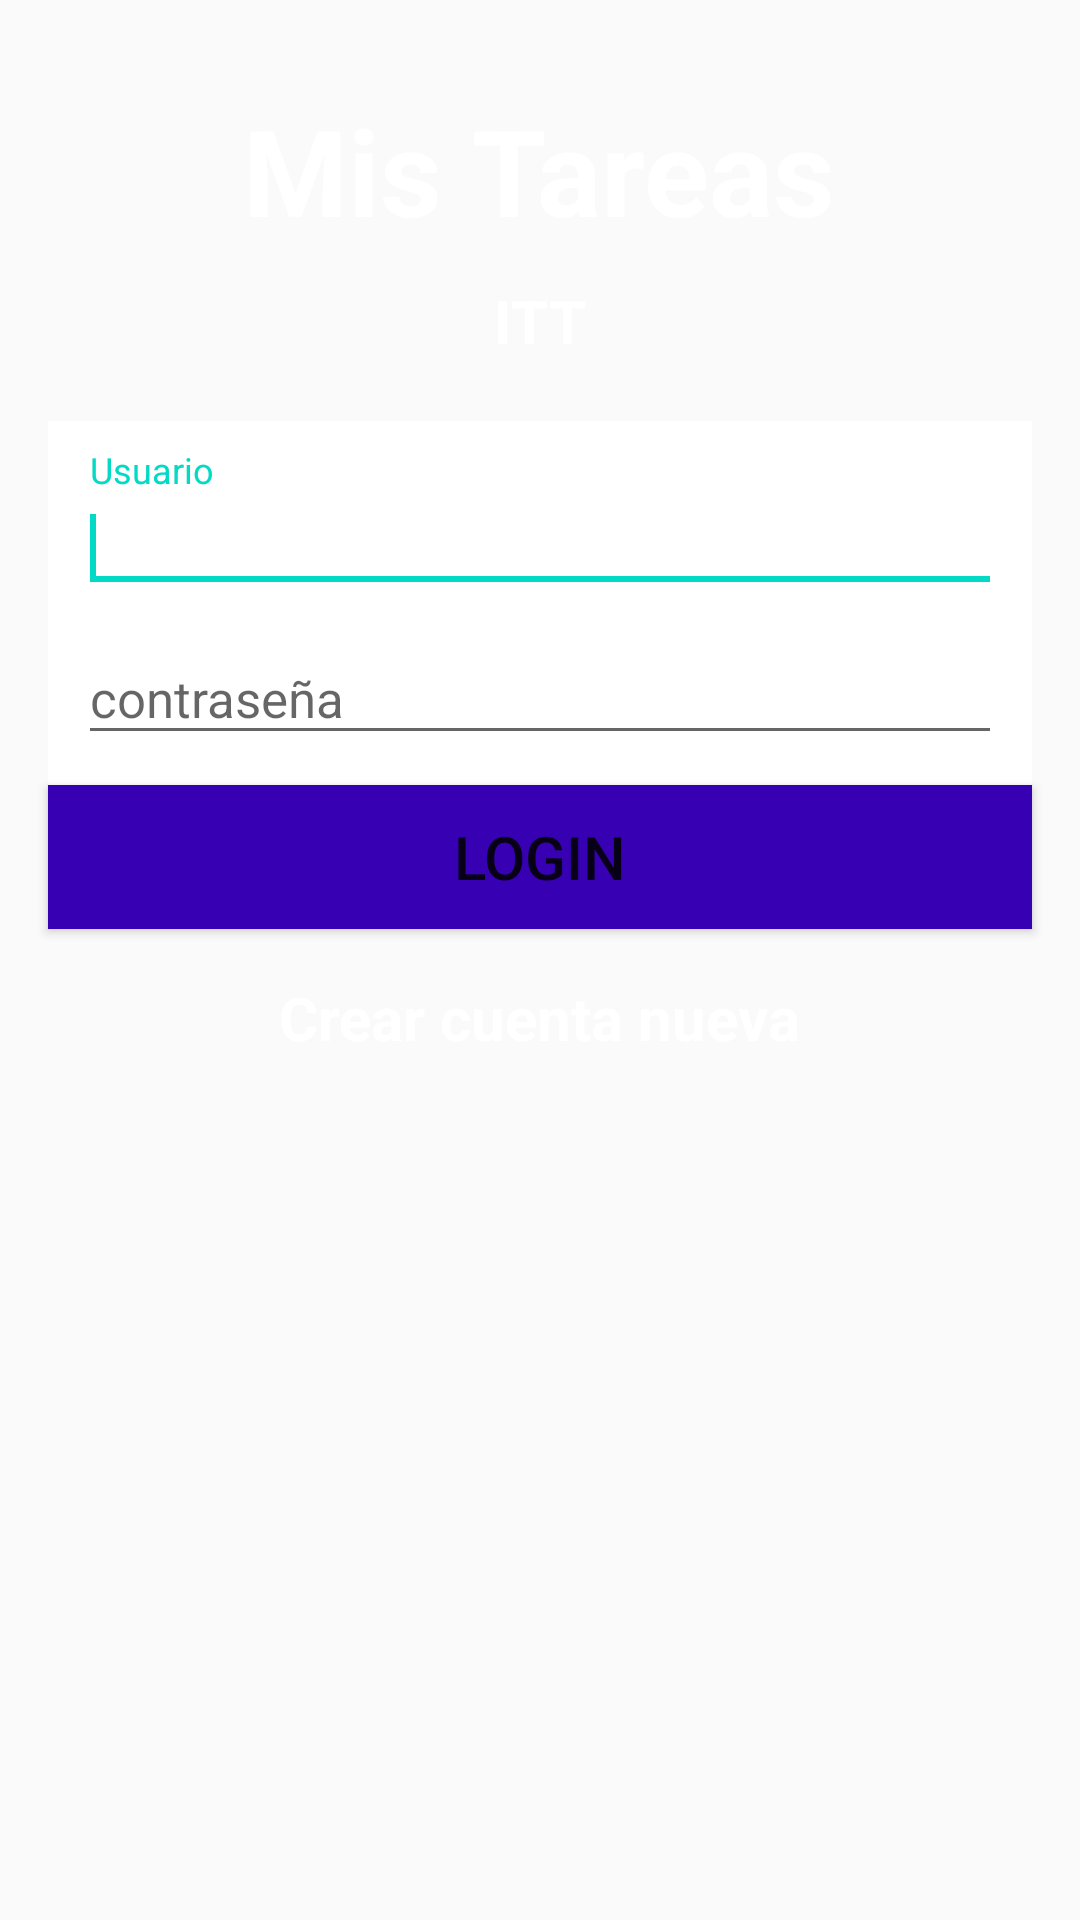

The Android layout XML behind this screen, and the referenced resources:
<!-- AndroidManifest.xml: application theme Theme.MisTareas -->
<!-- res/layout/activity_login.xml -->
<?xml version="1.0" encoding="utf-8"?>
<RelativeLayout xmlns:android="http://schemas.android.com/apk/res/android"
    xmlns:app="http://schemas.android.com/apk/res-auto"
    xmlns:tools="http://schemas.android.com/tools"
    android:layout_width="match_parent"
    android:layout_height="match_parent"
    tools:context=".LoginActivity">

    <ImageView
        android:layout_width="match_parent"
        android:layout_height="match_parent"
        android:contentDescription="@string/imagen_de_fondo"
        android:scaleType="fitXY"
        android:src="@mipmap/fondo_log" />

    <TextView
        android:id="@+id/titulo"
        style="@style/etiquetas"
        android:layout_alignParentTop="true"
        android:layout_marginTop="30dp"
        android:text="@string/mis_tareas"
        android:textSize="40sp"
        />

    <TextView
        android:id="@+id/subtitulo"
        style="@style/etiquetas"
        android:layout_below="@id/titulo"
        android:layout_marginTop="10dp"
        android:text="@string/itt"
        android:textSize="20sp"
        android:textStyle="bold" />

    <LinearLayout
        android:id="@+id/linearLayout"
        style="@style/cajasTexto"
        android:orientation="vertical"
        android:layout_below="@id/subtitulo"
        android:background="@color/white"
        android:layout_marginTop="20dp"
        android:layout_marginLeft="16dp"
        android:layout_marginRight="16dp"
        android:padding="10dp">


        <android.support.design.widget.TextInputLayout
            style="@style/cajasTexto">

            <android.support.design.widget.TextInputEditText
                android:id="@+id/cajaUser"
                style="@style/cajasTexto"
                android:hint="@string/usuario"
                android:textColor="@color/colorPrimaryDark"
                android:textColorHint="@color/colorAccent"
                android:textSize="17sp">

                <requestFocus />

            </android.support.design.widget.TextInputEditText>
        </android.support.design.widget.TextInputLayout>

        <android.support.design.widget.TextInputLayout
            style="@style/cajasTexto">

            <android.support.design.widget.TextInputEditText
                android:id="@+id/cajaPass"
                style="@style/cajasTexto"
                android:hint="@string/pass"
                android:inputType="textPassword"
                android:textColor="@color/colorPrimaryDark"
                android:textColorHint="@color/colorAccent"
                android:textSize="17sp" />
        </android.support.design.widget.TextInputLayout>
    </LinearLayout>
    <Button
        android:id="@+id/botonLogin"
        style="@style/cajasTexto"
        android:layout_below="@id/linearLayout"
        android:layout_marginLeft="16dp"
        android:layout_marginRight="16dp"
        android:background="@drawable/boton"
        android:text="@string/login"
        android:textSize="20sp"
        android:onClick="login"

        />
    <TextView
        android:id="@+id/cuentaNueva"
        style="@style/etiquetas"
        android:layout_below="@id/botonLogin"
        android:layout_marginTop="16dp"
        android:text="@string/crear_cuenta_nueva"
        android:textSize="20sp"
        android:textStyle="bold"
        android:onClick="crearCuenta"/>


</RelativeLayout>
<!-- resources referenced by this layout -->
<resources>
  <!-- drawable boton (drawable) -->
  <?xml version="1.0" encoding="utf-8"?>
  <selector xmlns:android="http://schemas.android.com/apk/res/android">
  
          <item android:drawable="@color/colorAccent" android:state_pressed="true"/>
          <item android:drawable="@color/colorPrimaryDark"/>
  </selector>
  <string name="crear_cuenta_nueva">Crear cuenta nueva</string>
  <string name="imagen_de_fondo">imagen de fondo</string>
  <string name="itt">ITT</string>
  <string name="login">LOGIN</string>
  <string name="mis_tareas">Mis Tareas</string>
  <string name="pass">contraseña</string>
  <string name="usuario">Usuario</string>
  <style name="cajasTexto">
      <item name="android:layout_width">match_parent</item>
      <item name="android:layout_height">wrap_content</item>
  
  
  </style>
  <style name="etiquetas">
  
          <item name="android:layout_width">wrap_content</item>
          <item name="android:layout_height">wrap_content</item>
          <item name="android:layout_centerHorizontal">true</item>
          <item name="android:textColor">@color/white</item>
          <item name="android:textStyle">bold</item>
  
      </style>
  <style name="Theme.MisTareas" parent="Theme.AppCompat.Light.DarkActionBar">
          
          <item name="colorPrimary">@color/purple_500</item>
          <item name="colorPrimaryDark">@color/purple_700</item>
          <item name="colorAccent">@color/teal_200</item>
          
      </style>
  <!-- not gathered from this repository: default colours our renderer supplied (Android Studio template values) -->
  <color name="purple_500">#FF6200EE</color>
  <color name="purple_700">#FF3700B3</color>
  <color name="teal_200">#FF03DAC5</color>
  <color name="white">#FFFFFFFF</color>
  <color name="colorPrimaryDark">#FF3700B3</color>
  <color name="colorAccent">#FF03DAC5</color>
</resources>
